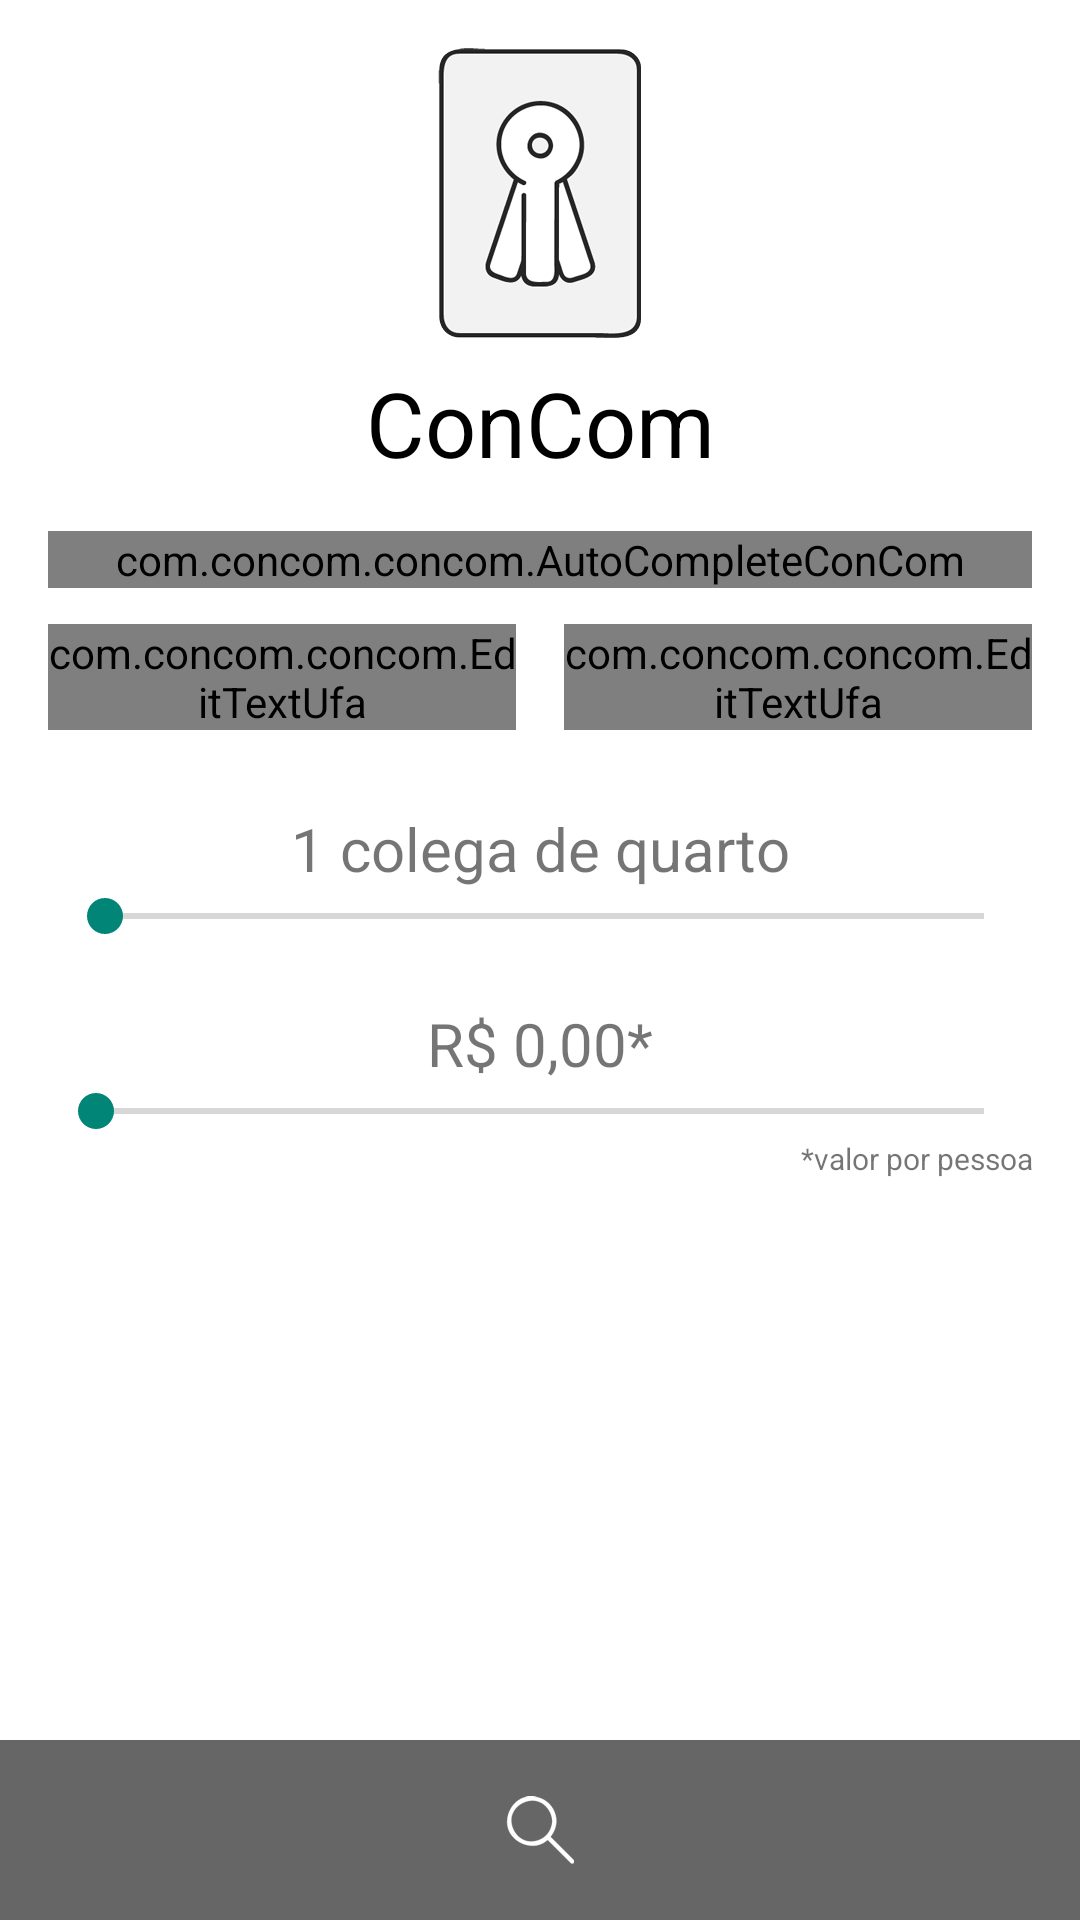

This screen was rendered from an Android layout file. Write that file and the resources it references.
<!-- AndroidManifest.xml: activity theme Theme.AppCompat.Light.NoActionBar -->
<!-- res/layout/activity_main.xml -->
<RelativeLayout xmlns:android="http://schemas.android.com/apk/res/android"
    xmlns:tools="http://schemas.android.com/tools" android:layout_width="match_parent"
    android:layout_height="match_parent"
    tools:context=".MainActivity"
    android:background="@color/white">

    <ImageView
        android:layout_marginTop="16dp"
        android:id="@+id/ic_logo"
        android:src="@drawable/ic_logo"
        android:layout_width="wrap_content"
        android:layout_height="wrap_content"
        android:layout_centerHorizontal="true"/>

    <TextView
        android:id="@+id/textView_app_name"
        android:layout_width="match_parent"
        android:layout_height="wrap_content"
        android:text="@string/app_name"
        android:layout_below="@+id/ic_logo"
        android:textSize="30dp"
        android:gravity="center"
        android:textColor="@color/black"
        android:layout_marginTop="8dp"/>

    <RelativeLayout
        android:layout_below="@+id/textView_app_name"
        android:layout_width="match_parent"
        android:layout_height="match_parent"
        android:paddingTop="@dimen/activity_horizontal_margin"
        android:paddingLeft="@dimen/activity_horizontal_margin"
        android:paddingRight="@dimen/activity_horizontal_margin"
        android:paddingBottom="@dimen/activity_vertical_margin">

        <com.concom.concom.AutoCompleteConCom
            android:layout_width="match_parent"
            android:layout_height="wrap_content"
            android:id="@+id/editTextLocal"
            android:hint="Hotel ou Destino"
            android:layout_alignParentTop="true"
            android:layout_alignParentLeft="true"
            android:layout_alignParentStart="true" />

        <LinearLayout
            android:layout_width="match_parent"
            android:layout_height="wrap_content"
            android:layout_below="@id/editTextLocal"
            android:weightSum="2"
            android:layout_marginTop="12dp"
            android:id="@+id/linearLayout">

            <com.concom.concom.EditTextUfa
                android:layout_width="wrap_content"
                android:layout_height="wrap_content"
                android:id="@+id/editTextCheckIn"
                android:hint="Check in"
                android:layout_weight="1"
                android:layout_gravity="center"
                android:onClick="onClickCheckIn"
                android:layout_marginRight="16dp"/>

            <com.concom.concom.EditTextUfa
                android:layout_width="wrap_content"
                android:layout_height="wrap_content"
                android:id="@+id/editTextCheckOut"
                android:hint="Check out"
                android:layout_weight="1"
                android:layout_gravity="center"
                android:onClick="onClickCheckOut"/>

        </LinearLayout>

        <TextView
            android:layout_width="match_parent"
            android:layout_height="wrap_content"
            android:id="@+id/textViewSeekBarPeople"
            android:layout_marginTop="26dp"
            android:gravity="center"
            android:layout_below="@+id/linearLayout"
            android:layout_alignParentLeft="true"
            android:layout_alignParentStart="true"
            android:text="1 colega de quarto"
            android:textSize="20sp"
            />

        <SeekBar
            android:layout_width="match_parent"
            android:layout_height="wrap_content"
            android:id="@+id/seekBarPeople"
            android:layout_below="@+id/textViewSeekBarPeople"
            android:layout_alignParentLeft="true"
            android:layout_alignParentStart="true"
            android:progress="1"
            />


        <TextView
            android:layout_width="match_parent"
            android:layout_height="wrap_content"
            android:id="@+id/textViewSeekBarPrice"
            android:layout_marginTop="20dp"
            android:gravity="center"
            android:layout_below="@+id/seekBarPeople"
            android:layout_alignParentLeft="true"
            android:layout_alignParentStart="true"
            android:text="R$ 0,00*"
            android:textSize="20sp"
            />

        <SeekBar
            android:layout_width="match_parent"
            android:layout_height="wrap_content"
            android:id="@+id/seekBarPrice"
            android:layout_below="@+id/textViewSeekBarPrice"
            android:layout_alignParentLeft="true"
            android:layout_alignParentStart="true"
            android:progress="0"
            />

        <TextView
            android:layout_width="wrap_content"
            android:layout_height="wrap_content"
            android:id="@+id/textViewPriceNote"
            android:gravity="center"
            android:layout_below="@+id/seekBarPrice"
            android:layout_alignRight="@+id/seekBarPrice"
            android:layout_alignEnd="@+id/seekBarPrice"
            android:text="*valor por pessoa"
            android:textSize="10dp"
            />
    </RelativeLayout>

    <ImageButton
        android:layout_width="match_parent"
        android:layout_height="60dp"
        android:onClick="onClickSearch"
        android:src="@drawable/ic_search_btn"
        android:layout_alignParentBottom="true"
        android:textColor="@color/white"
        android:background="@drawable/button_selector"/>


</RelativeLayout>
<!-- resources referenced by this layout -->
<resources>
  <color name="black">#000000</color>
  <color name="white">#ffffff</color>
  <dimen name="activity_horizontal_margin">16dp</dimen>
  <dimen name="activity_vertical_margin">16dp</dimen>
  <!-- drawable button_selector (drawable) -->
  <?xml version="1.0" encoding="utf-8"?>
  <selector xmlns:android="http://schemas.android.com/apk/res/android">
      <item android:state_focused="true" android:drawable="@color/black" /> 
      <item android:state_focused="true" android:state_pressed="true" android:drawable="@color/black" /> 
      <item android:state_pressed="true" android:drawable="@color/black" /> 
      <item android:drawable="@color/black_transp" /> 
  </selector>
  <!-- drawable ic_logo: png bitmap (drawable-hdpi, 6160 bytes) -->
  <!-- drawable ic_search_btn: png bitmap (drawable-hdpi, 1567 bytes) -->
  <string name="app_name">ConCom</string>
  <color name="black_transp">#99000000</color>
</resources>
